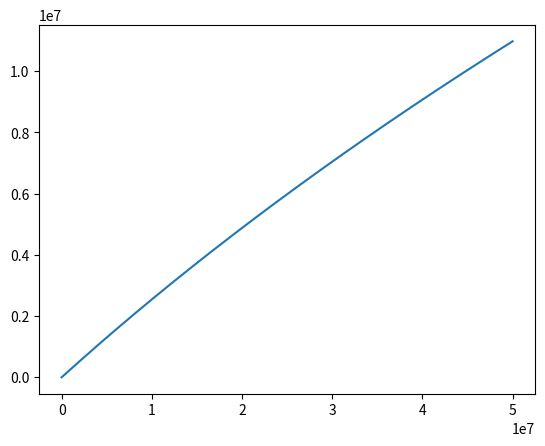

The matplotlib source for this figure:
import numpy as np
import matplotlib.pyplot as plt
 
x=np.linspace(1, 50000000, 1000000)
y=40000000 * ( (1+ x/60000000)**0.4-1)
plt.figure()
plt.plot(x,y)
plt.savefig("test2.jpg")
